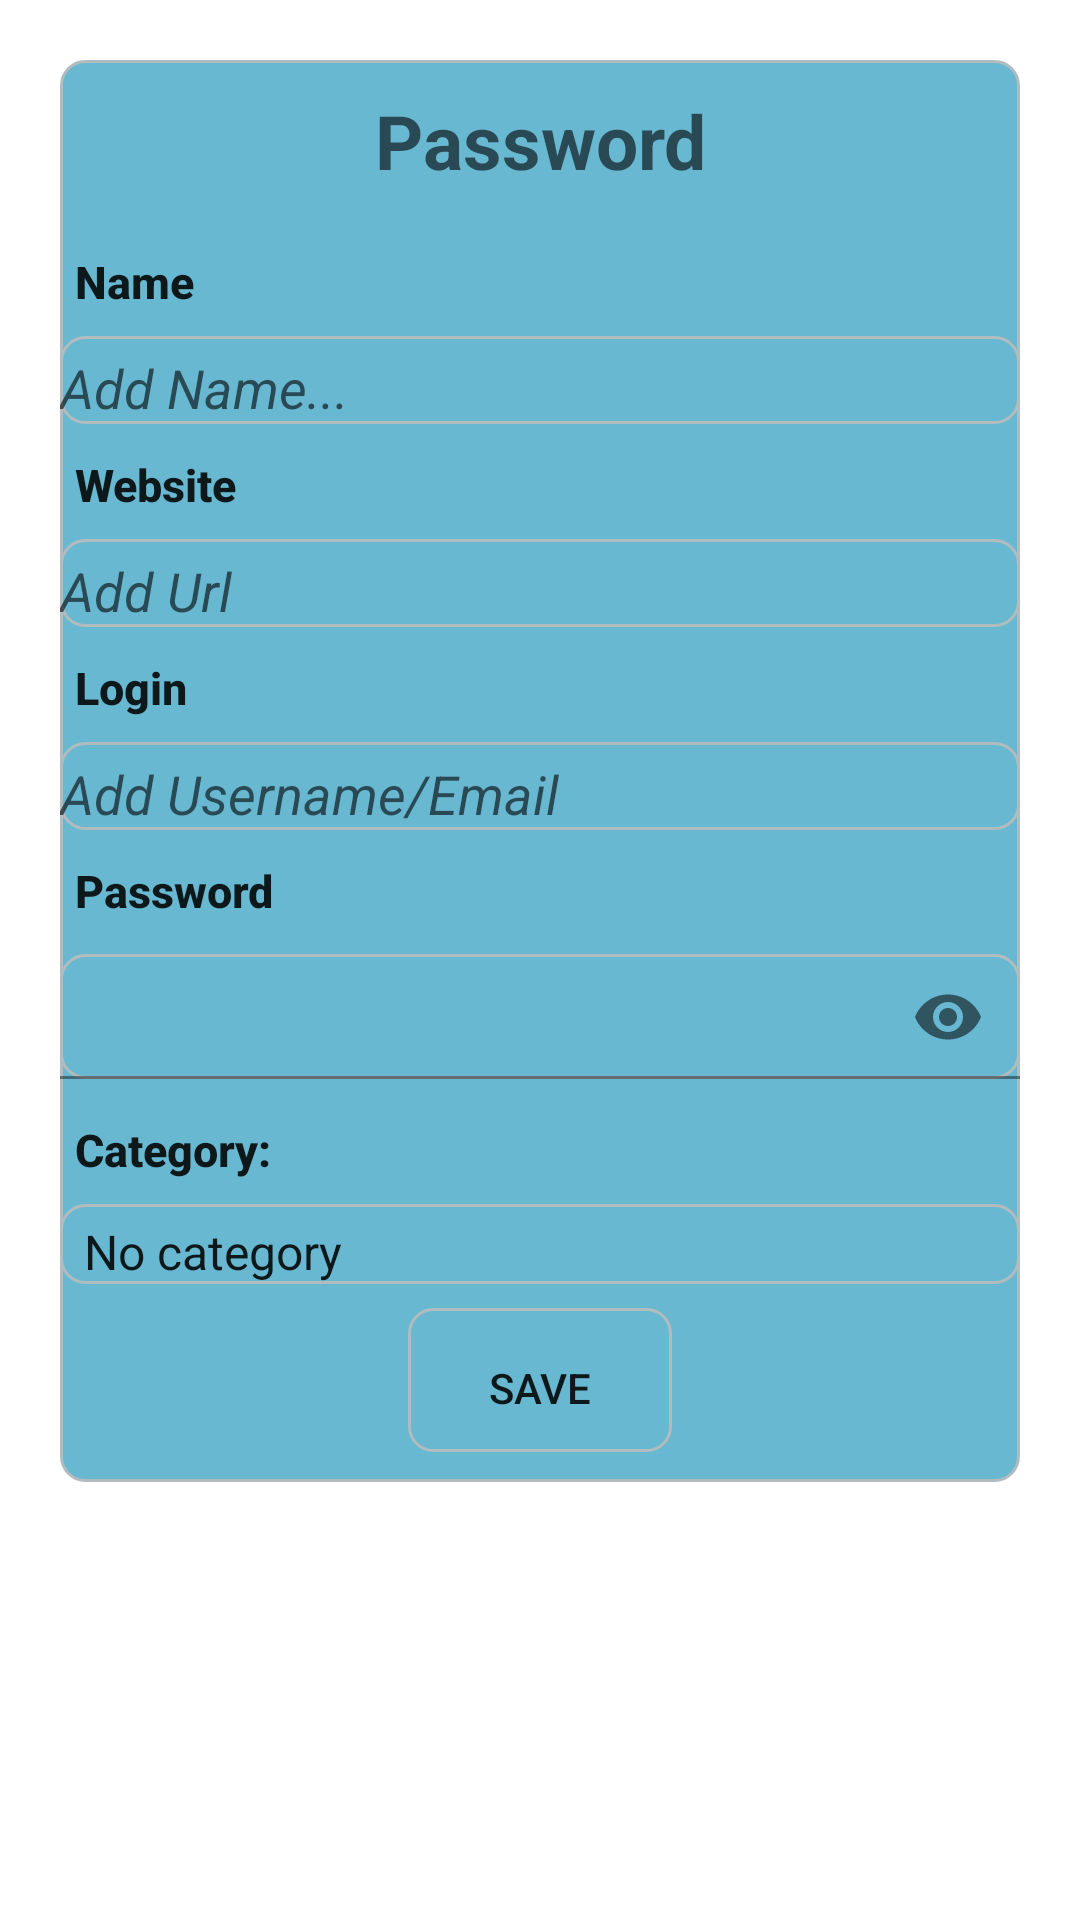

Layout XML and referenced resources for this Android screen:
<!-- AndroidManifest.xml: application theme Theme.FinalProject1 -->
<!-- res/layout/activity_detail.xml -->
<?xml version="1.0" encoding="utf-8"?>
<ScrollView xmlns:app="http://schemas.android.com/apk/res-auto"
    xmlns:tools="http://schemas.android.com/tools"
    android:layout_width="match_parent"
    android:layout_height="match_parent"
    xmlns:android="http://schemas.android.com/apk/res/android" >

    <RelativeLayout

        android:layout_width="match_parent"
        android:layout_height="wrap_content"
        android:orientation="vertical"
        android:background="@drawable/round_corners"


        android:layout_margin="20dp">

        <TextView
            android:id="@+id/app_name"
            android:layout_width="match_parent"
            android:layout_height="wrap_content"
            android:layout_marginTop="5dp"
            android:layout_marginBottom="10dp"
            android:gravity="center_horizontal"
            android:text="@string/password"
            android:textAppearance="@style/TextAppearance.AppCompat.Display3"
            android:textStyle="bold"

            android:textSize="25sp" />


        <TextView
            android:id="@+id/name_text"
            android:layout_width="100dp"
            android:layout_height="match_parent"
            android:layout_below="@id/app_name"
            android:layout_marginTop="10dp"
            android:paddingStart="5dp"
            android:textSize="15sp"
            android:text="@string/name"
            android:textAppearance="@style/TextAppearance.AppCompat.Title"
            android:textStyle="bold"
            tools:ignore="RtlSymmetry" />

        <EditText
            android:id="@+id/name_editText"
            android:layout_width="match_parent"
            android:layout_height="match_parent"
            android:layout_below="@id/name_text"
            android:layout_marginTop="8dp"
            android:hint="@string/add_name"
            android:autofillHints="@string/add_name"
            android:background="@drawable/round_corners2"
            android:textStyle="italic"
            android:inputType="textPersonName" />

        <TextView
            android:id="@+id/website_textDisplay"
            android:layout_width="100dp"
            android:layout_height="match_parent"
            android:layout_below="@id/name_editText"
            android:layout_marginTop="10dp"
            android:paddingStart="5dp"
            android:textSize="15sp"
            android:text="@string/website"
            android:textAppearance="@style/TextAppearance.AppCompat.Title"
            android:textStyle="bold"
            tools:ignore="RtlSymmetry" />

        <EditText
            android:id="@+id/website_editText"
            android:layout_width="match_parent"
            android:layout_height="match_parent"
            android:layout_below="@id/website_textDisplay"
            android:layout_marginTop="8dp"
            android:autofillHints="@string/add_url"
            android:hint="@string/add_url"
            android:textStyle="italic"
            android:background="@drawable/round_corners2"
            android:inputType="textPersonName" />

        <TextView
            android:id="@+id/login_textView"
            android:layout_width="100dp"
            android:layout_height="match_parent"
            android:layout_below="@id/website_editText"
            android:layout_marginTop="10dp"
            android:paddingStart="5dp"
            android:textSize="15sp"
            android:text="@string/login"
            android:textAppearance="@style/TextAppearance.AppCompat.Title"
            android:textStyle="bold"
            tools:ignore="RtlSymmetry" />

        <EditText
            android:id="@+id/email_textEdit"
            android:layout_width="match_parent"
            android:layout_height="match_parent"
            android:layout_below="@id/login_textView"
            android:layout_marginTop="8dp"
            android:autofillHints="@string/add_login"
            android:hint="@string/add_login"
            android:textStyle="italic"
            android:background="@drawable/round_corners2"
            android:inputType="textEmailAddress" />

        <TextView
            android:id="@+id/password"
            android:layout_width="100dp"
            android:layout_height="match_parent"
            android:layout_below="@id/email_textEdit"
            android:layout_marginTop="10dp"
            android:paddingStart="5dp"
            android:textSize="15sp"
            android:text="@string/password"
            android:textAppearance="@style/TextAppearance.AppCompat.Title"
            android:textStyle="bold"
            tools:ignore="RtlSymmetry" />

        <com.google.android.material.textfield.TextInputLayout
            android:id="@+id/text_input_layout"
            android:layout_width="match_parent"
            android:layout_height="wrap_content"
            app:passwordToggleEnabled="true"
            android:layout_below="@+id/password">

            <com.google.android.material.textfield.TextInputEditText
                android:id="@+id/password_editText"
                android:layout_width="match_parent"
                android:layout_height="wrap_content"
                android:layout_below="@id/password"
                android:layout_marginTop="8dp"
                android:inputType="textPassword"
                android:textStyle="italic"
                android:background="@drawable/round_corners2"
                android:padding="10dp" />

        </com.google.android.material.textfield.TextInputLayout>

        <TextView
            android:id="@+id/category"
            android:layout_width="100dp"
            android:layout_height="match_parent"
            android:layout_below="@id/text_input_layout"
            android:layout_marginTop="10dp"
            android:paddingStart="5dp"
            android:textSize="15sp"
            android:text="@string/category"
            android:textAppearance="@style/TextAppearance.AppCompat.Title"
            android:textStyle="bold"
            tools:ignore="RtlSymmetry" />

        <Spinner
            android:id="@+id/password_category"
            android:layout_width="match_parent"
            android:layout_height="wrap_content"
            android:layout_below="@id/category"
            android:layout_marginTop="8dp"
            android:background="@drawable/round_corners2"
            android:entries="@array/password_category" />

        <Button
            android:id="@+id/save_button"
            android:layout_width="wrap_content"
            android:layout_height="match_parent"
            android:layout_below="@id/password_category"
            android:layout_marginTop="8dp"
            android:layout_marginBottom="10dp"
            android:layout_centerHorizontal="true"
            android:background="@drawable/round_corners2"
            android:text="@string/save" />



    </RelativeLayout>
</ScrollView>
<!-- resources referenced by this layout -->
<resources>
  <string-array name="password_category">
          <item>No category</item>
          <item>Health</item>
          <item>Finance</item>
          <item>Shopping</item>
          <item>Entertainment</item>
          <item>Business</item>
          <item>News</item>
          <item>Real Estate</item>
          <item>Social Media</item>
          <item>Career</item>
          <item>Other</item>
          <item>Travel</item>
          <item>Tech</item>
      </string-array>
  <!-- drawable round_corners (drawable) -->
  <?xml version="1.0" encoding="UTF-8"?>
  <shape xmlns:android="http://schemas.android.com/apk/res/android">
      <solid android:color="@color/secondaryLightColor"/>
      <stroke android:width="1dp" android:color="#B1BCBE" />
      <corners android:radius="8dp"/>
      <padding android:left="0dp"/>
      <padding android:top="5dp"/>
      <padding android:right="0dp"/>
      <padding android:bottom="0dp" />
  </shape>
  <!-- drawable round_corners2 (drawable) -->
  <?xml version="1.0" encoding="UTF-8"?>
  <shape xmlns:android="http://schemas.android.com/apk/res/android">
      <stroke android:width="1dp" android:color="#B1BCBE" />
      <corners android:radius="8dp"/>
      <padding android:left="0dp"/>
      <padding android:top="5dp"/>
      <padding android:right="0dp"/>
      <padding android:bottom="0dp" />
  </shape>
  <string name="add_login">Add Username/Email</string>
  <string name="add_name">Add Name...</string>
  <string name="add_url">Add Url</string>
  <string name="category">Category:</string>
  <string name="login">Login</string>
  <string name="name">Name</string>
  <string name="password">Password</string>
  <string name="save">Save</string>
  <string name="website">Website</string>
  <style name="Theme.FinalProject1" parent="Theme.MaterialComponents.DayNight.DarkActionBar">
          
          <item name="colorPrimary">@color/primaryColor</item>
          <item name="colorPrimaryVariant">@color/primaryDarkColor</item>
          <item name="colorOnPrimary">@color/primaryTextColor</item>
          
          <item name="colorSecondary">@color/secondaryColor</item>
          <item name="colorSecondaryVariant">@color/secondaryDarkColor</item>
          <item name="colorOnSecondary">@color/secondaryTextColor</item>
          
          <item name="android:statusBarColor" tools:targetApi="l">?attr/colorPrimaryVariant</item>
          
      </style>
  <color name="secondaryLightColor">#68b8d1</color>
  <color name="primaryColor">#3ab4e5</color>
  <color name="primaryDarkColor">#0084b3</color>
  <color name="primaryTextColor">#000000</color>
  <color name="secondaryColor">#3288a0</color>
  <color name="secondaryDarkColor">#005b71</color>
  <color name="secondaryTextColor">#000000</color>
</resources>
